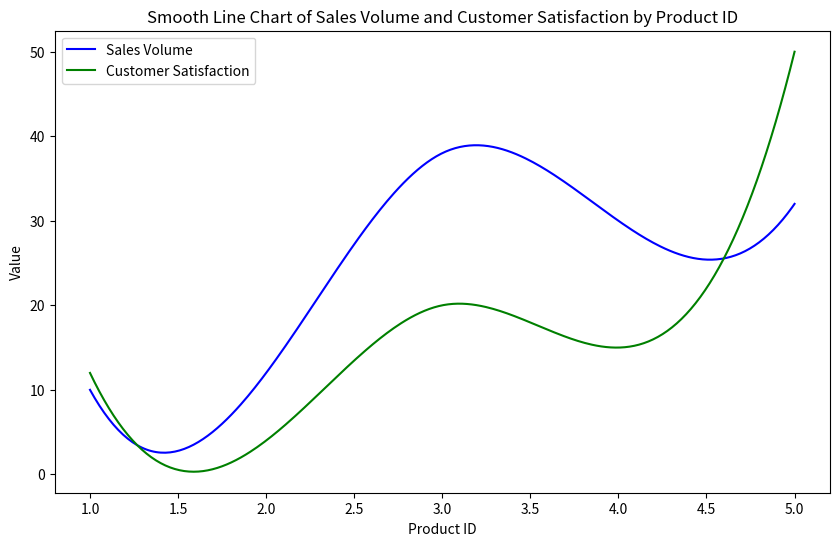
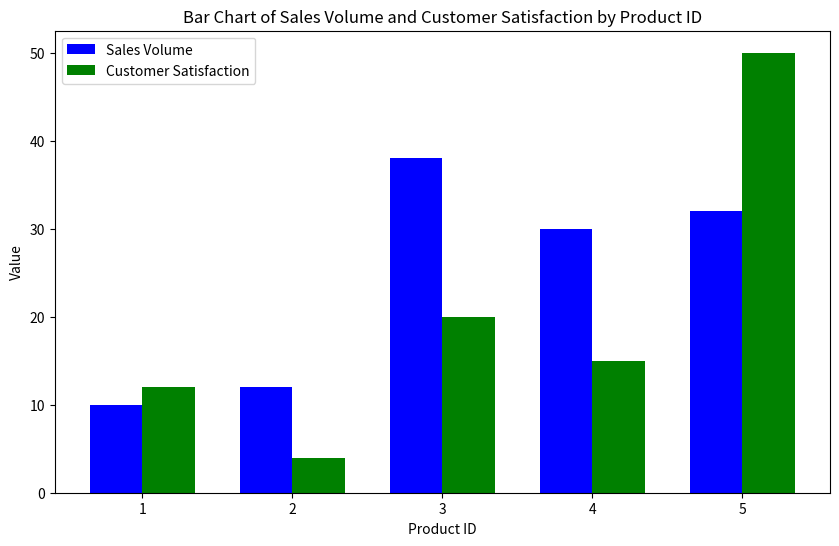

These charts were generated, in order, by the following Python code:
import pandas as pd
import matplotlib.pyplot as plt
import numpy as np
from scipy.interpolate import make_interp_spline

# Create a DataFrame with your data
data = {
    'Product ID': [1, 2, 3, 4, 5],
    'Sales Volume': [10, 12, 38, 30, 32],
    'Customer Satisfaction': [12, 4, 20, 15, 50]
}

df = pd.DataFrame(data)

# Prepare data for smooth curves
x = df['Product ID']
y_sales = df['Sales Volume']
y_satisfaction = df['Customer Satisfaction']

# Create smooth lines using interpolation
x_new = np.linspace(x.min(), x.max(), 300)  # More points for smoothness
y_sales_smooth = make_interp_spline(x, y_sales, k=3)(x_new)
y_satisfaction_smooth = make_interp_spline(x, y_satisfaction, k=3)(x_new)

# Plotting
plt.figure(figsize=(10, 6))
plt.plot(x_new, y_sales_smooth, label='Sales Volume', color='blue')
plt.plot(x_new, y_satisfaction_smooth, label='Customer Satisfaction', color='green')

# Add titles and labels
plt.title('Smooth Line Chart of Sales Volume and Customer Satisfaction by Product ID')
plt.xlabel('Product ID')
plt.ylabel('Value')
plt.legend()

# Show the plot
plt.show()


import pandas as pd
import matplotlib.pyplot as plt
import numpy as np

# Create a DataFrame with your data
data = {
    'Product ID': [1, 2, 3, 4, 5],
    'Sales Volume': [10, 12, 38, 30, 32],
    'Customer Satisfaction': [12, 4, 20, 15, 50]
}

df = pd.DataFrame(data)

# Set up the bar chart
x = np.arange(len(df['Product ID']))  # The label locations
width = 0.35  # The width of the bars

fig, ax = plt.subplots(figsize=(10, 6))

# Plot bars for Sales Volume
bars1 = ax.bar(x - width/2, df['Sales Volume'], width, label='Sales Volume', color='blue')

# Plot bars for Customer Satisfaction
bars2 = ax.bar(x + width/2, df['Customer Satisfaction'], width, label='Customer Satisfaction', color='green')

# Add titles and labels
ax.set_title('Bar Chart of Sales Volume and Customer Satisfaction by Product ID')
ax.set_xlabel('Product ID')
ax.set_ylabel('Value')
ax.set_xticks(x)
ax.set_xticklabels(df['Product ID'])
ax.legend()

# Show the plot
plt.show()

